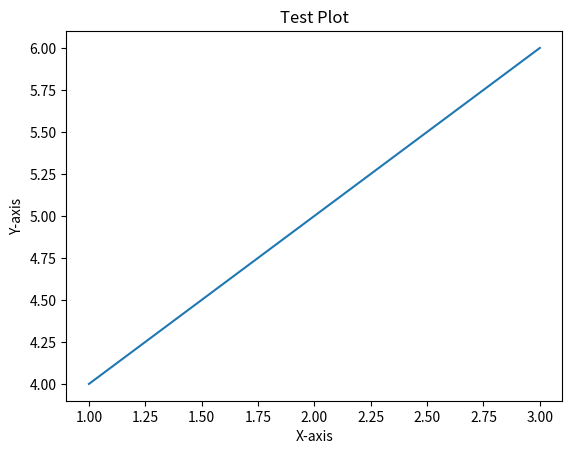

Source code (Python):
import matplotlib.pyplot as plt

plt.plot([1, 2, 3], [4, 5, 6])
plt.title('Test Plot')
plt.xlabel('X-axis')
plt.ylabel('Y-axis')
plt.show()